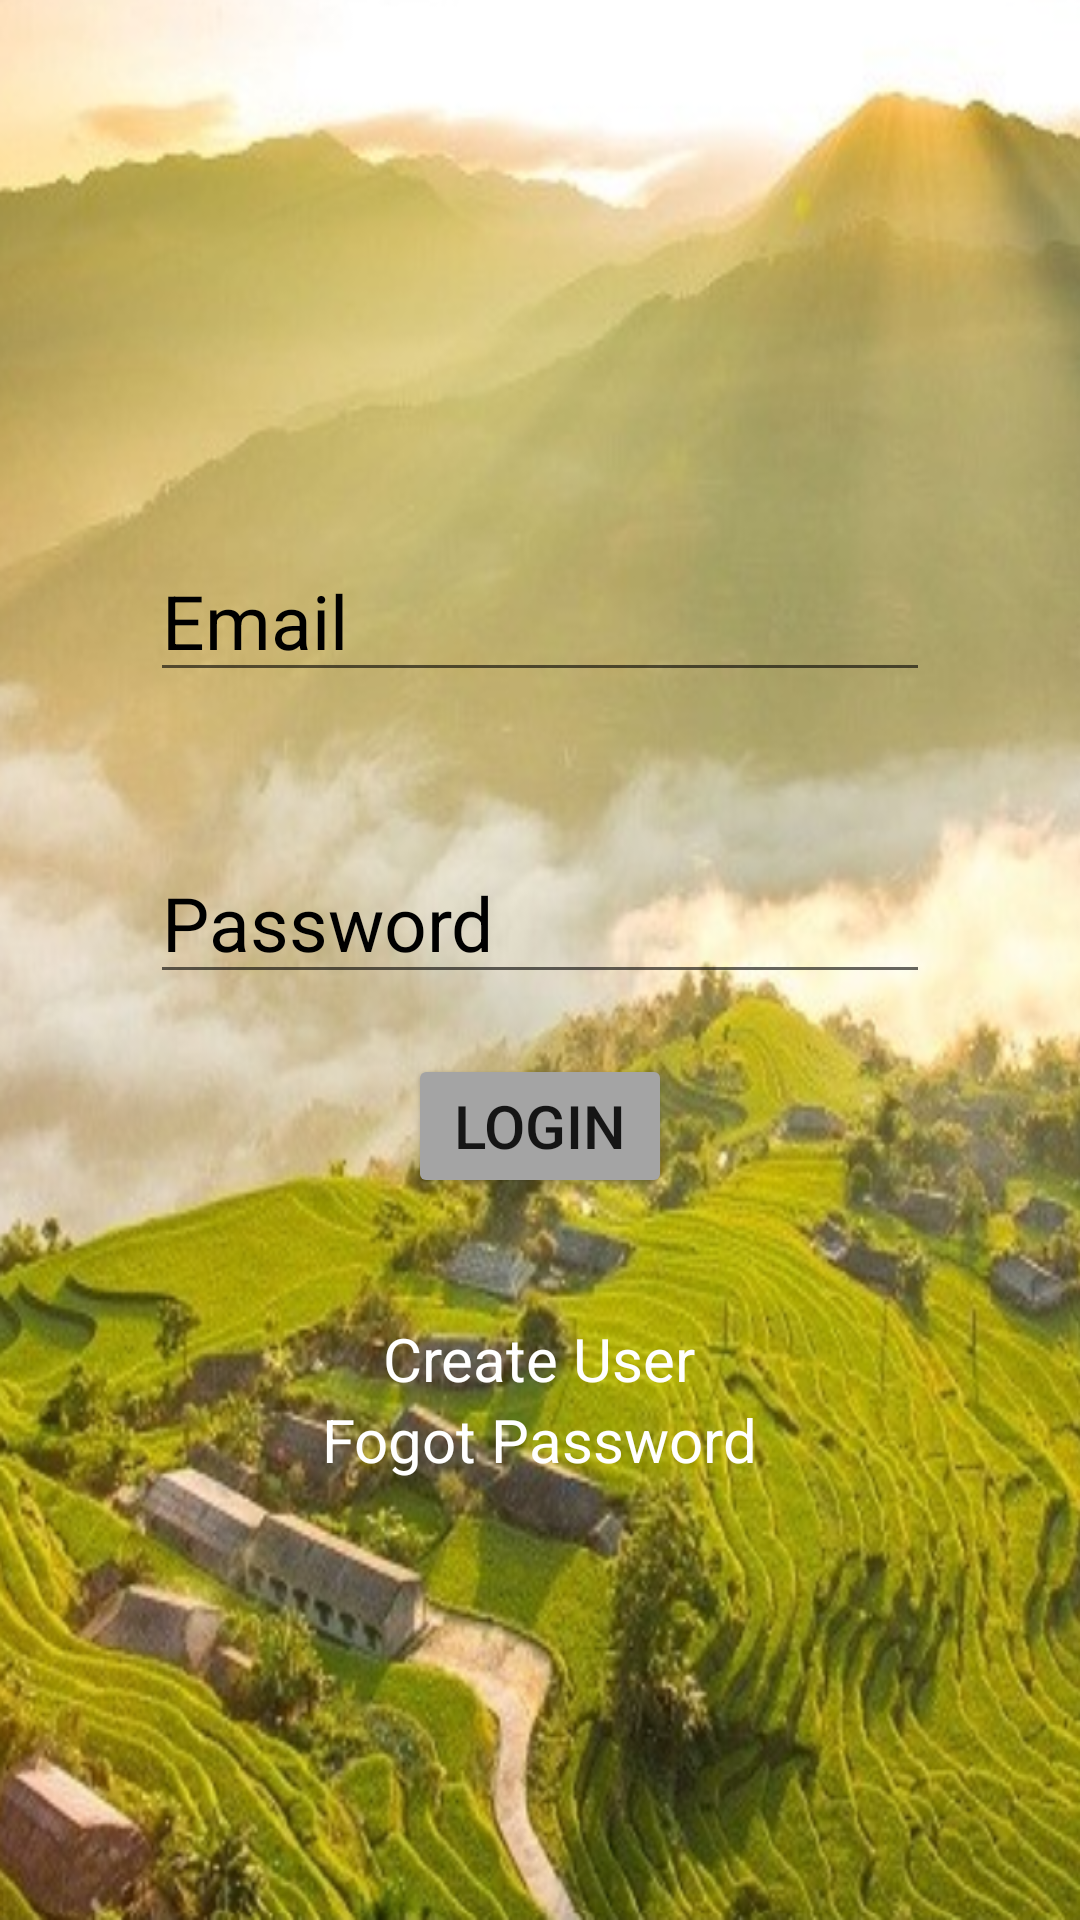

This screen was rendered from an Android layout file. Write that file and the resources it references.
<!-- AndroidManifest.xml: application theme Theme.CK -->
<!-- res/layout/activity_login.xml -->
<?xml version="1.0" encoding="utf-8"?>
<LinearLayout xmlns:android="http://schemas.android.com/apk/res/android"
    xmlns:app="http://schemas.android.com/apk/res-auto"
    xmlns:tools="http://schemas.android.com/tools"
    android:layout_width="match_parent"
    android:layout_height="match_parent"
    tools:context=".MainActivity"
    android:orientation="vertical"
    android:background="@drawable/background5"
    >

    <LinearLayout
        android:layout_width="match_parent"
        android:layout_height="wrap_content"
        android:layout_marginTop="180dp"
        android:layout_marginLeft="50dp"
        android:layout_marginRight="50dp"
        android:layout_marginBottom="50dp">

        <EditText
            android:id="@+id/email"
            android:layout_width="match_parent"
            android:layout_height="wrap_content"
            android:hint="Email"
            android:textColor="#000000"
            android:textColorHint="#000000"
            android:textSize="25dp" />
    </LinearLayout>
    <LinearLayout
        android:layout_width="match_parent"
        android:layout_height="wrap_content"
        android:layout_marginLeft="50dp"
        android:layout_marginRight="50dp">

        <EditText
            android:id="@+id/password"
            android:layout_width="match_parent"
            android:layout_height="wrap_content"
            android:hint="Password"
            android:inputType="textPassword"
            android:textColor="#000000"
            android:textColorHint="#000000"
            android:textSize="25dp" />
    </LinearLayout>

    <LinearLayout
        android:layout_width="match_parent"
        android:layout_height="wrap_content"
        android:gravity="center"
        android:layout_margin="20dp">

        <Button
            android:id="@+id/btn_login"
            android:layout_width="wrap_content"
            android:layout_height="wrap_content"
            android:text="LOGIN"
            android:textSize="20dp"
            android:backgroundTint="#A4A4A4"
            />

    </LinearLayout>
    <LinearLayout
        android:layout_width="match_parent"
        android:layout_height="wrap_content"
        android:gravity="center"
        android:layout_marginTop="20dp">

        <TextView
            android:id="@+id/create"
            android:layout_width="wrap_content"
            android:layout_height="wrap_content"
            android:text="Create User"
            android:textColor="#FFFFFF"
            android:textSize="20dp" />
    </LinearLayout>
    <LinearLayout
        android:layout_width="match_parent"
        android:layout_height="wrap_content"
        android:gravity="center">

        <TextView
            android:id="@+id/fogot"
            android:layout_width="wrap_content"
            android:layout_height="wrap_content"
            android:text="Fogot Password"
            android:textColor="#FFFFFF"
            android:textSize="20dp" />
    </LinearLayout>
</LinearLayout>
<!-- resources referenced by this layout -->
<resources>
  <!-- drawable background5: png bitmap (drawable, 732074 bytes) -->
  <style name="Theme.CK" parent="Theme.MaterialComponents.DayNight.NoActionBar">
          
          <item name="colorPrimary">@color/purple_500</item>
          <item name="colorPrimaryVariant">@color/purple_700</item>
          <item name="colorOnPrimary">@color/white</item>
          
          <item name="colorSecondary">@color/teal_200</item>
          <item name="colorSecondaryVariant">@color/teal_700</item>
          <item name="colorOnSecondary">@color/black</item>
          
          <item name="android:statusBarColor" tools:targetApi="l">?attr/colorPrimaryVariant</item>
          
      </style>
  <!-- not gathered from this repository: default colours our renderer supplied (Android Studio template values) -->
  <color name="purple_500">#FF6200EE</color>
  <color name="purple_700">#FF3700B3</color>
  <color name="teal_200">#FF03DAC5</color>
  <color name="teal_700">#FF018786</color>
  <color name="black">#FF000000</color>
  <color name="white">#FFFFFFFF</color>
</resources>
